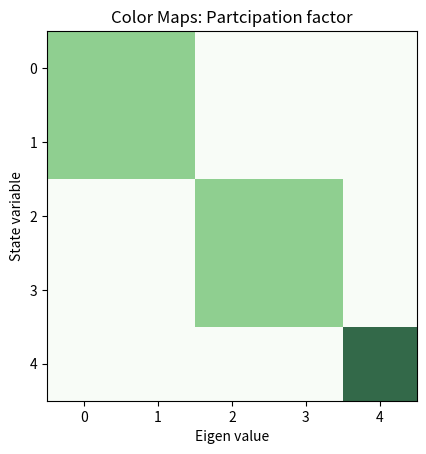
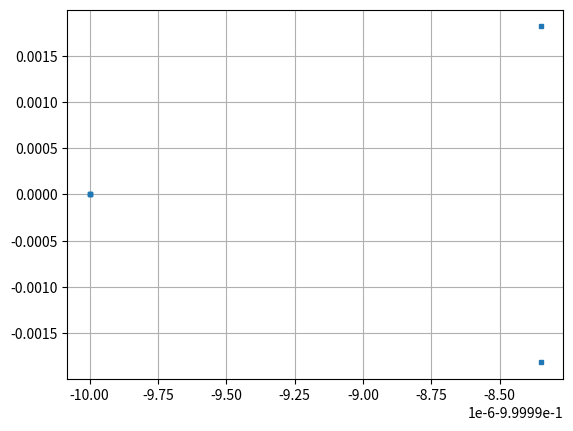

The matplotlib source for these figures, in order:
# -*- coding: utf-8 -*-
"""
Created on Sat Oct 23 22:40:49 2021

We will have the following three inverters

2. Voltage Controlled Inverters (INV2,3)
- theta


3. Line dynamics
- Id
- Iq

Controller design :
    Current controller: Kp, Ki based on plant inversion
    The droop constants for the voltage is same for VCI 1,2
    The droop constants for the current controller is different
[redacted]
"""


import numpy as np
import matplotlib.pyplot as plt
from scipy.optimize import fsolve
from scipy.integrate import odeint
from numpy.linalg import eig

def matprint(mat, fmt="g"):
    col_maxes = [max([len(("{:"+fmt+"}").format(x)) for x in col]) for col in mat.T]
    for x in mat:
        for i, y in enumerate(x):
            print(("{:"+str(col_maxes[i])+fmt+"}").format(y), end="  ")
        print("")
        
def Participation_Factor_Eval(A,epsi):

# Returns the partciipation factor of a matrix with a thresholding 

    [D,W] = eig(A); # we refer to W as the right eigen vectors (Machowski pp 530)

    U = np.transpose(np.linalg.inv(W));  # left eigen vectors

    PF  = np.zeros((len(A),len(A)));
    
    for i in range(0,len(A)):
        for j in range(0,len(A)):
            aa = np.abs(U[i][j]*W[i][j]);
            if(aa<epsi):
                 PF[i][j] = 0;
            else:
                 PF[i][j] = aa;

    #VV = np.diag(D); # displays the eigen values
   
    np.set_printoptions(precision=3)
    print('\n\n Eigen values ');
    print(D.T)
    print('\n\n Participation Factor Code:');
    matprint(PF)
    # displays the participation factors
    plt.figure(1)
   # A= np.diag(np.array([1,2,3,4,5]));
    [m,n] = np.shape(PF);
    plt.imshow(PF, alpha=0.8, cmap ="Greens")
    plt.xticks(np.arange(n))
    plt.yticks(np.arange(m))
    plt.xlabel('Eigen value')
    plt.ylabel('State variable')
    plt.title('Color Maps: Partcipation factor')
    plt.show




#Number of module in series
Ns =3;

# Inverter paramertres
S_rated = 2000;
V_nom =  30*np.sqrt(2);
V_grid = V_nom*Ns;

I_nom = 2*S_rated/(3*V_grid);
omega_nom = 2*60*np.pi;
Rf = 22.4;
Lf = 1.2e-3;
Cf = 20e-6;
Rg = 0.4;
Lg = 1.2e-3;
E = V_grid;
Pref1 = 100;
Pref2 = 100;
Pref3 = 100;

Kdv = 4.5;


# x = [0=id, 1=iq, 2=delta, 3=V, 4=omega]

def f(x,param):
    
    V_nom , omega_nom,Lf, Rf, Pref1, Pref2, Pref3, Kdv= param;

    Id, Iq, th1, th2, th3 = x;

# we solve the firsttwo differential eq in the frame of reference of the current
    V1d = V_nom*np.cos(th1);
    V1q = V_nom*np.sin(th1);
    
    V2d = V_nom*np.cos(th2);
    V2q = V_nom*np.sin(th2);
    
    V3d = V_nom*np.cos(th3);
    V3q = V_nom*np.sin(th3);  

# the differential equations of each inverter is written in its own reference frame    
    # I1d = Id*np.cos(phi-th1)+Iq*np.sin(phi-th1);
    # I1q = -Id*np.sin(phi-th1)+Iq*np.cos(phi-th1);
    # I2d = Id*np.cos(phi-th2)+Iq*np.sin(phi-th2);
    # I2q = -Id*np.sin(phi-th2)+Iq*np.cos(phi-th2);
    # I3d = Id*np.cos(phi-th3)+Iq*np.sin(phi-th3);
    # I3q = -Id*np.sin(phi-th3)+Iq*np.cos(phi-th3);
  

    omega_g = omega_nom;# can be anything, th2 / th3
    
    dx_dt = [ (1/Lf)*(-Rf*Id + Lf*omega_g*Iq +V1d + V2d + V3d ),
              (1/Lf)*(-Rf*Iq - Lf*omega_g*Id +V1q + V2q + V3q ),
              omega_nom - Kdv*th1,#np.arctan2(1.5*(V1q*Id-V1d*Iq),1.5*(V1d*Id+V1q*Iq)),
              omega_nom - Kdv*th2,#np.arctan2(1.5*(V2q*Id-V2d*Iq),1.5*(V2d*Id+V2q*Iq)),
              omega_nom - Kdv*th3]#np.arctan2(1.5*(V3q*Id-V3d*Iq),1.5*(V3d*Id+V3q*Iq))]
    
    return dx_dt

x_init = [Pref1/(1.5*V_nom),0,0.5,0.1,0.3];

# Iod, Ioq, Vcd, Vcq, Id, Iq, gamma_vq, th_pll, gamma_pwr, gamma_d1, gamma_q1, V2, th2, V3, th3 = x

param = [V_nom , omega_nom, Lf, Rf, Pref1, Pref2, Pref3, Kdv]

equilibrium, infodict,ie,msg = fsolve(f, x_init, param, full_output=1)
        
[eig_val,eig_vect] = eig(infodict["fjac"]);
Participation_Factor_Eval(infodict["fjac"],0.001);
eig_real = [ele.real for ele in eig_val];
eig_imag = [ele.imag for ele in eig_val];

plt.figure(2)
plt.plot(eig_real, eig_imag,'s',markersize=3, markeredgewidth=1)
plt.grid()

print("Success ?",ie)


# # SImulate the system
# # Comment out this part if you do not want to simulate

# def diff(x, t, V_nom , omega_nom, Lf, Rf, Pref1, Pref2, Pref3, Kdv):
    
#     V_nom , omega_nom,Lf, Rf, Pref1, Pref2, Pref3, Kdv= param;

#     Id, Iq, th1, th2, th3 = x;

# # we solve the firsttwo differential eq in the frame of reference of the current
#     V1d = V_nom*np.cos(th1);
#     V1q = V_nom*np.sin(th1);
    
#     V2d = V_nom*np.cos(th2);
#     V2q = V_nom*np.sin(th2);
    
#     V3d = V_nom*np.cos(th3);
#     V3q = V_nom*np.sin(th3);  

# # the differential equations of each inverter is written in its own reference frame    
#     I1d = Id*np.cos(-th1)+Iq*np.sin(-th1);
#     I1q = -Id*np.sin(-th1)+Iq*np.cos(-th1);
#     I2d = Id*np.cos(-th2)+Iq*np.sin(-th2);
#     I2q = -Id*np.sin(-th2)+Iq*np.cos(-th2);
#     I3d = Id*np.cos(-th3)+Iq*np.sin(-th3);
#     I3q = -Id*np.sin(-th3)+Iq*np.cos(-th3);
  

#     omega_g = omega_nom-Kdv*th1;# can be anything, th2 / th3
    
#     dx_dt = [ (1/Lf)*(-Rf*Id + Lf*omega_g*Iq +V1d + V2d + V3d ),
#               (1/Lf)*(-Rf*Iq - Lf*omega_g*Id +V1q + V2q + V3q ),
#               omega_nom - Kdv*np.arctan2(-I1q,I1d),#*np.arctan2(1.5*(V1q*Id-V1d*Iq),1.5*(V1d*Id+V1q*Iq)),
#               omega_nom - Kdv*np.arctan2(-I2q,I2d),#Kdv*np.arctan2(1.5*(V2q*Id-V2d*Iq),1.5*(V2d*Id+V2q*Iq)),
#               omega_nom - Kdv*np.arctan2(-I3q,I3d)]#Kdv*np.arctan2(1.5*(V3q*Id-V3d*Iq),1.5*(V3d*Id+V3q*Iq))]
    
#     return dx_dt
# tstart = 0
# tstop = 1
# increment = 0.0001
# x0 = [0,0]
# tstart_plot = np.int((0/100)*tstop/increment)
# t = np.arange(tstart,tstop+1,increment)
# res = odeint(diff, x_init, t, args=(V_nom , omega_nom, Lf, Rf, Pref1, Pref2, Pref3, Kdv))
# Id_disp = res[tstart_plot:-1,0]
# Iq_disp = res[tstart_plot:-1,1]
# th1_disp = res[tstart_plot:-1,2]
# th2_disp = res[tstart_plot:-1,3]
# th3_disp = res[tstart_plot:-1,4]

# t = t[tstart_plot:-1];
# # Plot the Results
# plt.figure(3)
# plt.plot(t,Id_disp)
# plt.plot(t,Iq_disp)
# plt.title('Currents')
# plt.xlabel('t')
# plt.ylabel('x(t)')
# plt.grid()
# #plt.axis([-1, 1, -1.5, 1.5])
# plt.legend(["Id", "Iq"])
# plt.show()

# plt.figure(6)
# plt.plot(t,th1_disp)
# plt.plot(t,th2_disp)
# plt.plot(t,th3_disp)
# plt.title('Angles')
# plt.xlabel('t')
# plt.ylabel('x(t)')
# plt.grid()
# #plt.axis([-1, 1, -1.5, 1.5])
# plt.legend(["th1", "th2","th3"])
# plt.show()
